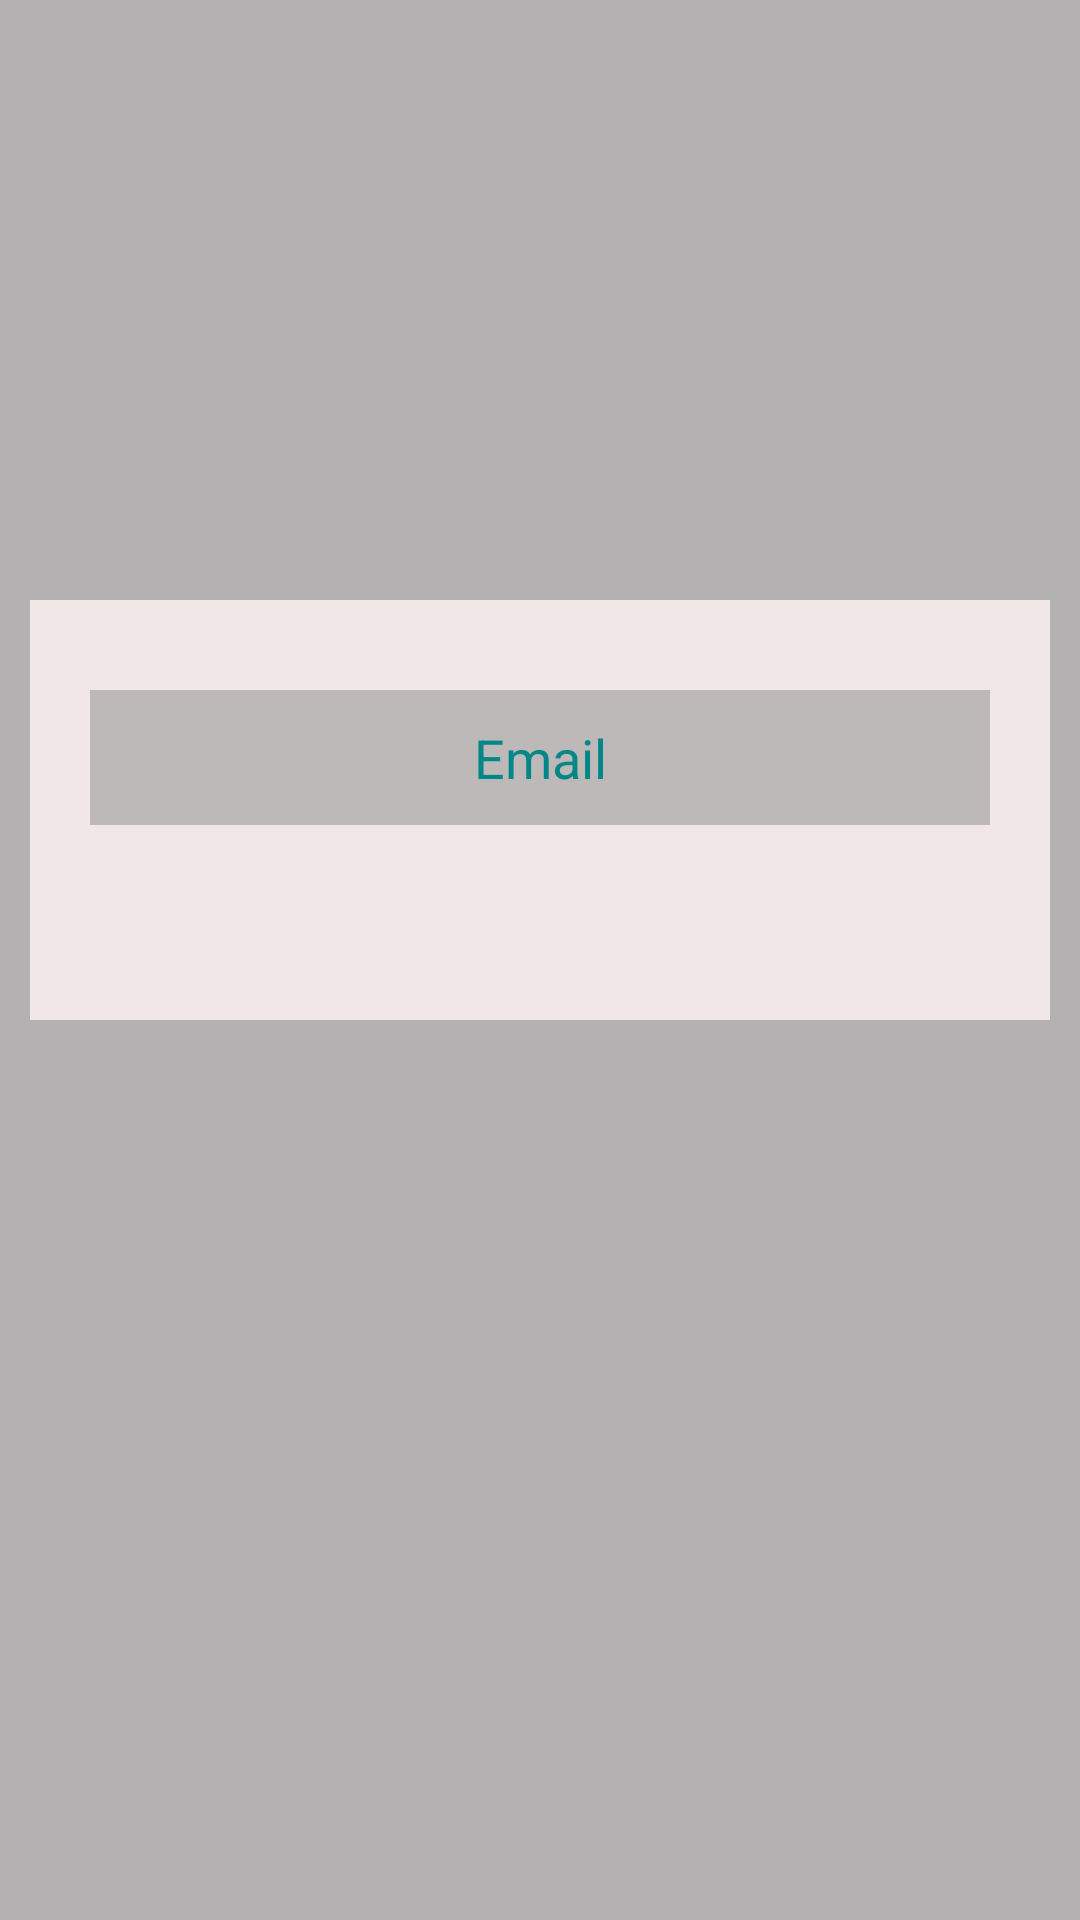

Reconstruct the res/layout file that produces this screen, plus the resources it refers to.
<!-- AndroidManifest.xml: application theme Theme.AppCompat.NoActionBar -->
<!-- res/layout/activity_change_password.xml -->
<?xml version="1.0" encoding="utf-8"?>
<LinearLayout xmlns:android="http://schemas.android.com/apk/res/android"
    xmlns:app="http://schemas.android.com/apk/res-auto"
    xmlns:tools="http://schemas.android.com/tools"
    android:layout_width="match_parent"
    android:layout_height="match_parent"
    tools:context=".ChangePassword"
    android:orientation="vertical"
    android:background="#B3B1B1">


    <LinearLayout
        android:background="#F1E7E7"
        android:layout_width="match_parent"
        android:layout_height="match_parent"
        android:layout_marginTop="200dp"
        android:layout_marginBottom="300dp"
        android:layout_marginRight="10dp"
        android:layout_marginLeft="10dp"
        android:orientation="vertical">
        <LinearLayout
            android:layout_width="match_parent"
            android:layout_marginTop="30dp"
            android:layout_height="50dp"
            android:orientation="horizontal">

            <EditText
                android:layout_marginLeft="20dp"
                android:layout_marginRight="20dp"
                android:background="#BDB9B9"
                android:textAlignment="center"
              android:textColor="@color/black"
              android:layout_width="match_parent"
              android:layout_height="45dp"
              android:hint="Email"
              android:textColorHint="@color/teal_700"
              android:id="@+id/email_pass"></EditText>
        </LinearLayout>

        <LinearLayout
            android:layout_width="match_parent"
            android:layout_height="60dp"
            android:layout_marginTop="60dp"
            android:orientation="horizontal">
            <Button
                android:id="@+id/reset"
                android:textColor="@color/black"
                android:layout_width="wrap_content"
                android:layout_height="40dp"
                android:layout_marginLeft="95dp"
                android:backgroundTint="@color/teal_700"
                android:text="Reset Password"></Button>
        </LinearLayout>

    </LinearLayout>

</LinearLayout>
<!-- resources referenced by this layout -->
<resources>

  <!-- not gathered from this repository: default colours our renderer supplied (Android Studio template values) -->
  <color name="teal_700">#FF018786</color>
  <color name="black">#FF000000</color>
</resources>
